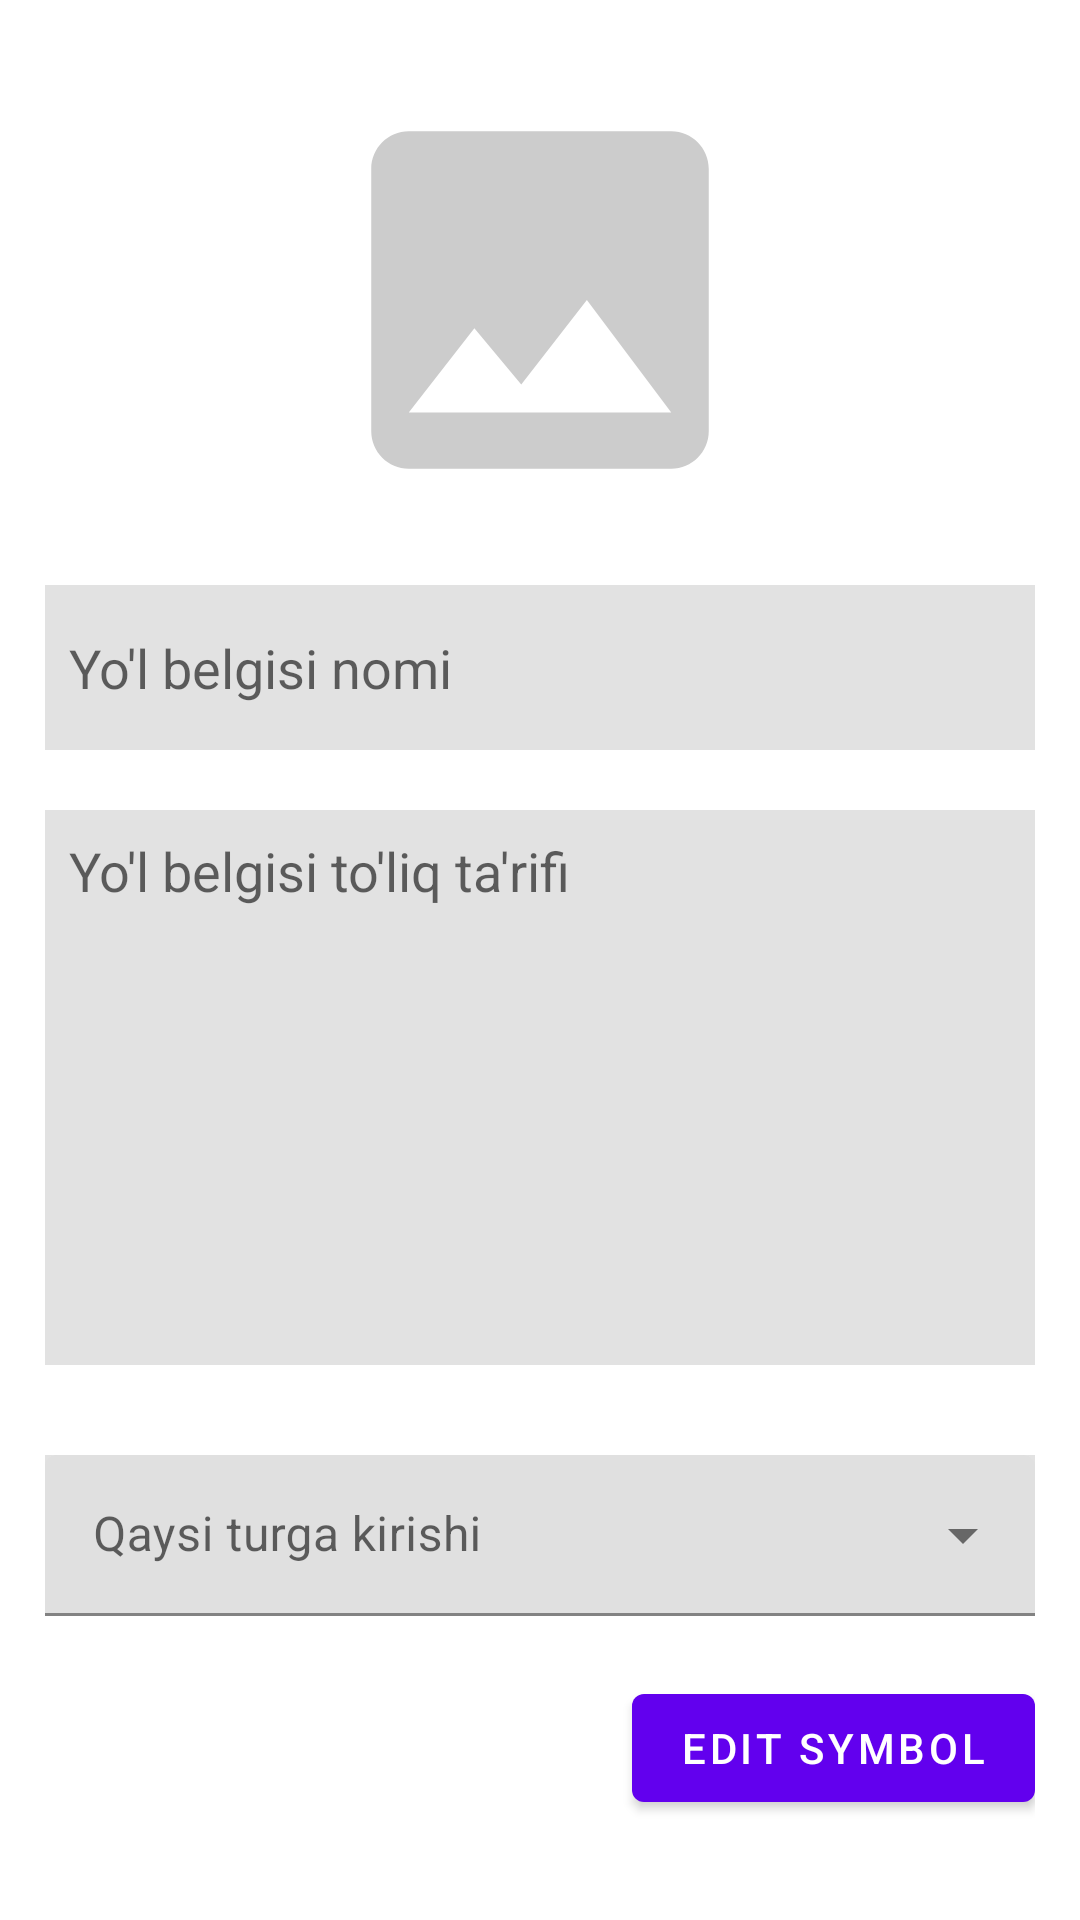

Write the Android layout XML for this screen, with the resource values it uses.
<!-- AndroidManifest.xml: application theme Theme.RulesOfRoad -->
<!-- res/layout/fragment_edit.xml -->
<?xml version="1.0" encoding="utf-8"?>
<androidx.core.widget.NestedScrollView xmlns:android="http://schemas.android.com/apk/res/android"
    xmlns:tools="http://schemas.android.com/tools"
    android:layout_width="match_parent"
    android:layout_height="match_parent"
    android:padding="15dp"
    tools:context=".fragment.EditFragment">


    <LinearLayout
        android:layout_width="match_parent"
        android:layout_height="match_parent"
        android:orientation="vertical">

        <ImageView
            android:id="@+id/imageView"
            android:layout_width="150dp"
            android:layout_height="150dp"
            android:layout_gravity="center"
            android:scaleType="centerCrop"
            android:layout_marginTop="10dp"
            android:src="@drawable/ic_baseline_image_24" />

        <androidx.appcompat.widget.AppCompatEditText
            android:id="@+id/editName"
            android:layout_width="match_parent"
            android:layout_height="55dp"
            android:layout_marginTop="20dp"
            android:background="#e2e2e2"
            android:hint="Yo'l belgisi nomi"
            android:padding="8dp" />

        <androidx.appcompat.widget.AppCompatEditText
            android:id="@+id/editDesc"
            android:layout_width="match_parent"
            android:layout_height="185dp"
            android:layout_marginTop="20dp"
            android:background="#e2e2e2"
            android:gravity="top"
            android:hint="Yo'l belgisi to'liq ta'rifi"
            android:padding="8dp" />

        <com.google.android.material.textfield.TextInputLayout
            style="@style/Widget.MaterialComponents.TextInputLayout.FilledBox.Dense.ExposedDropdownMenu"
            android:layout_width="match_parent"
            android:layout_height="wrap_content"
            android:background="#e2e2e2"
            android:hint="Qaysi turga kirishi"
            android:layout_marginTop="30dp">

            <AutoCompleteTextView
                android:id="@+id/autoComplete"
                android:inputType="none"
                android:layout_width="match_parent"
                android:layout_height="wrap_content" />

        </com.google.android.material.textfield.TextInputLayout>

        <com.google.android.material.button.MaterialButton
            android:layout_width="wrap_content"
            android:layout_height="wrap_content"
            android:text="Edit Symbol"
            android:layout_gravity="end"
            android:layout_marginTop="20dp"
            android:id="@+id/editBtn"/>

    </LinearLayout>

</androidx.core.widget.NestedScrollView>
<!-- resources referenced by this layout -->
<resources>
  <!-- drawable ic_baseline_image_24 (drawable) -->
  <vector android:height="24dp" android:tint="#000000"
      android:viewportHeight="24" android:viewportWidth="24"
      android:alpha="0.2"
      android:width="24dp" xmlns:android="http://schemas.android.com/apk/res/android">
      <path android:fillColor="@android:color/white" android:pathData="M21,19V5c0,-1.1 -0.9,-2 -2,-2H5c-1.1,0 -2,0.9 -2,2v14c0,1.1 0.9,2 2,2h14c1.1,0 2,-0.9 2,-2zM8.5,13.5l2.5,3.01L14.5,12l4.5,6H5l3.5,-4.5z"/>
  </vector>
  <style name="Theme.RulesOfRoad" parent="Theme.MaterialComponents.DayNight.DarkActionBar">
          
          <item name="colorPrimary">@color/purple_500</item>
          <item name="colorPrimaryVariant">@color/purple_700</item>
          <item name="colorOnPrimary">@color/white</item>
          
          <item name="colorSecondary">@color/teal_200</item>
          <item name="colorSecondaryVariant">@color/teal_700</item>
          <item name="colorOnSecondary">@color/black</item>
          
          <item name="android:statusBarColor" tools:targetApi="l">?attr/colorPrimaryVariant</item>
          
      </style>
  <color name="purple_500">#FF6200EE</color>
  <color name="purple_700">#FF3700B3</color>
  <color name="white">#FFFFFFFF</color>
  <color name="teal_200">#FF03DAC5</color>
  <color name="teal_700">#FF018786</color>
  <color name="black">#FF000000</color>
</resources>
